Run: headless pygame with SDL's dummy video driver; simulated clock (each Clock.tick advances the game by its frame time, no real sleeping); random seed 0; keys injected as events and as key.get_pressed() state; no mouse input.
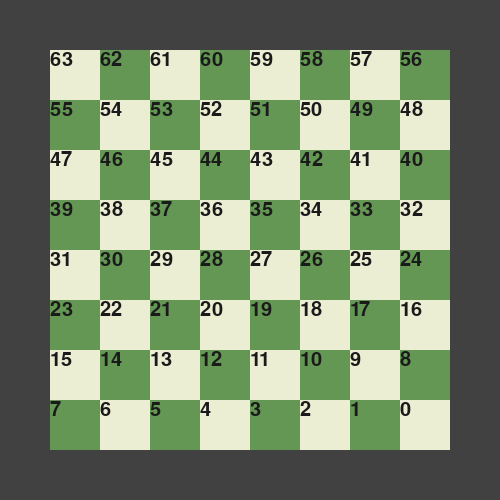
Frame 1 of 4 · flips 1–60 · no input
Frame 2 of 4 · flips 61–180 · tapped SPACE, RETURN · held RIGHT (→), D · screen unchanged from frame 1, image omitted
Frame 3 of 4 · flips 181–300 · held DOWN (↓), S · screen unchanged from frame 2, image omitted
Frame 4 of 4 · flips 301–420 · held LEFT (←), A, UP (↑), W · screen unchanged from frame 3, image omitted

The pygame program that drew these frames:

import pygame

def drawSquare(pos,size,color):
    pygame.draw.rect(Screen, color, (pos[0]-size/2,pos[1]-size/2,size,size))

def drawBoard(board):
    for x in range(8):
        for y in range(8):
            X, Y = x-3, y-3
            if (x+y)%2 == 0:
                pygame.draw.rect(Screen, LightCellColor, (width/2-X*CellSize,height/2-Y*CellSize,CellSize,CellSize))
            else:
                pygame.draw.rect(Screen, DarkCellColor, (width/2-X*CellSize,height/2-Y*CellSize,CellSize,CellSize))
            Number = font.render(str(board[8*y+x]), True, TextColor)
            Screen.blit(Number, ((width/2-X*CellSize),(height/2-Y*CellSize)))

# Chess Stuff
CellSize = 50
Board = [i for i in range(64)]

# Colors
backgroundColor = "#414141"
DarkCellColor = "#649654"
LightCellColor = "#ECEED4"
TextColor = "#1A1A1A"

# Start Pygame
pygame.display.init() # Might not work if it crashes change this
pygame.font.init()
font = pygame.font.SysFont('Arial', 30)
width,height = 500, 500
Screen = pygame.display.set_mode((width,height))
pygame.draw.rect(Screen, backgroundColor, pygame.Rect(0, 0, width, height))
pygame.display.flip()

# Time and delta time
FPS = 60
clock = pygame.time.Clock()
dt = 1/FPS

# Main Loop
running = True
while running:
    for event in pygame.event.get():
        if event.type == pygame.QUIT:
            running = False
            pygame.quit()
            quit()
    
    clock.tick(FPS) # appply fps
    pygame.draw.rect(Screen, backgroundColor, pygame.Rect(0, 0, width, height)) # Clear Screen
    
    drawBoard(Board)
    
    pygame.display.flip() # Update Screen
